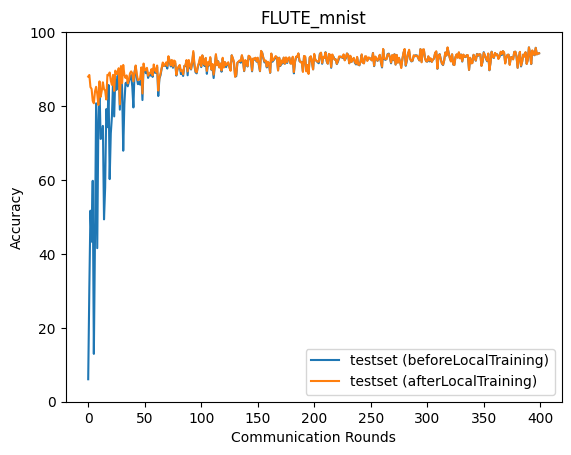

The data file committed next to this chart (first rows):
epoch, accuracy_test_before, accuracy_test_after
0, 6.08, 87.96
1, 30.68, 88.4
2, 51.69, 85.13
3, 43.3, 84.63
4, 59.77, 81.4
5, 12.95, 80.75
6, 43.87, 83.93
7, 80.74, 85.2
8, 41.55, 83.33
9, 76.08, 80.28
10, 85.11, 86.67
11, 71.1, 82.48
12, 71.38, 84.11
13, 74.62, 86.42
14, 49.34, 84.57
15, 57.99, 84.16
16, 79.16, 81.78
17, 74.28, 88.45
18, 85.7, 88.33
19, 60.23, 89.08
20, 72.61, 86.85
21, 77.24, 85.73
22, 86.75, 88.43
23, 77.19, 84.09
24, 88.21, 89.59
25, 84.37, 88.68
26, 85.97, 88.8
27, 89.37, 90.24
28, 79.02, 80.43
29, 90.11, 90.83
30, 84.73, 86.24
31, 67.91, 91.12
32, 80.5, 88.48
33, 86.16, 87.6
34, 86.39, 88.29
35, 85.34, 86.14
36, 86.56, 87.18
37, 87.79, 88.86
38, 88.38, 89.37
39, 85.24, 88.89
40, 79.62, 86.71
41, 89.19, 89.01
42, 90.72, 90.98
43, 87.68, 88.64
44, 85.92, 87.02
45, 86.4, 87.15
46, 85.78, 87.32
47, 89.41, 90.45
48, 81.63, 83.41
49, 90.69, 91.5
50, 89.99, 89.66
51, 88.88, 89.74
52, 89.86, 90.34
53, 87.61, 88.2
54, 88.69, 88.82
55, 88.25, 88.91
56, 89.64, 90.0
57, 87.89, 88.3
58, 90.34, 91.24
59, 89.04, 89.73
... 340 more rows
